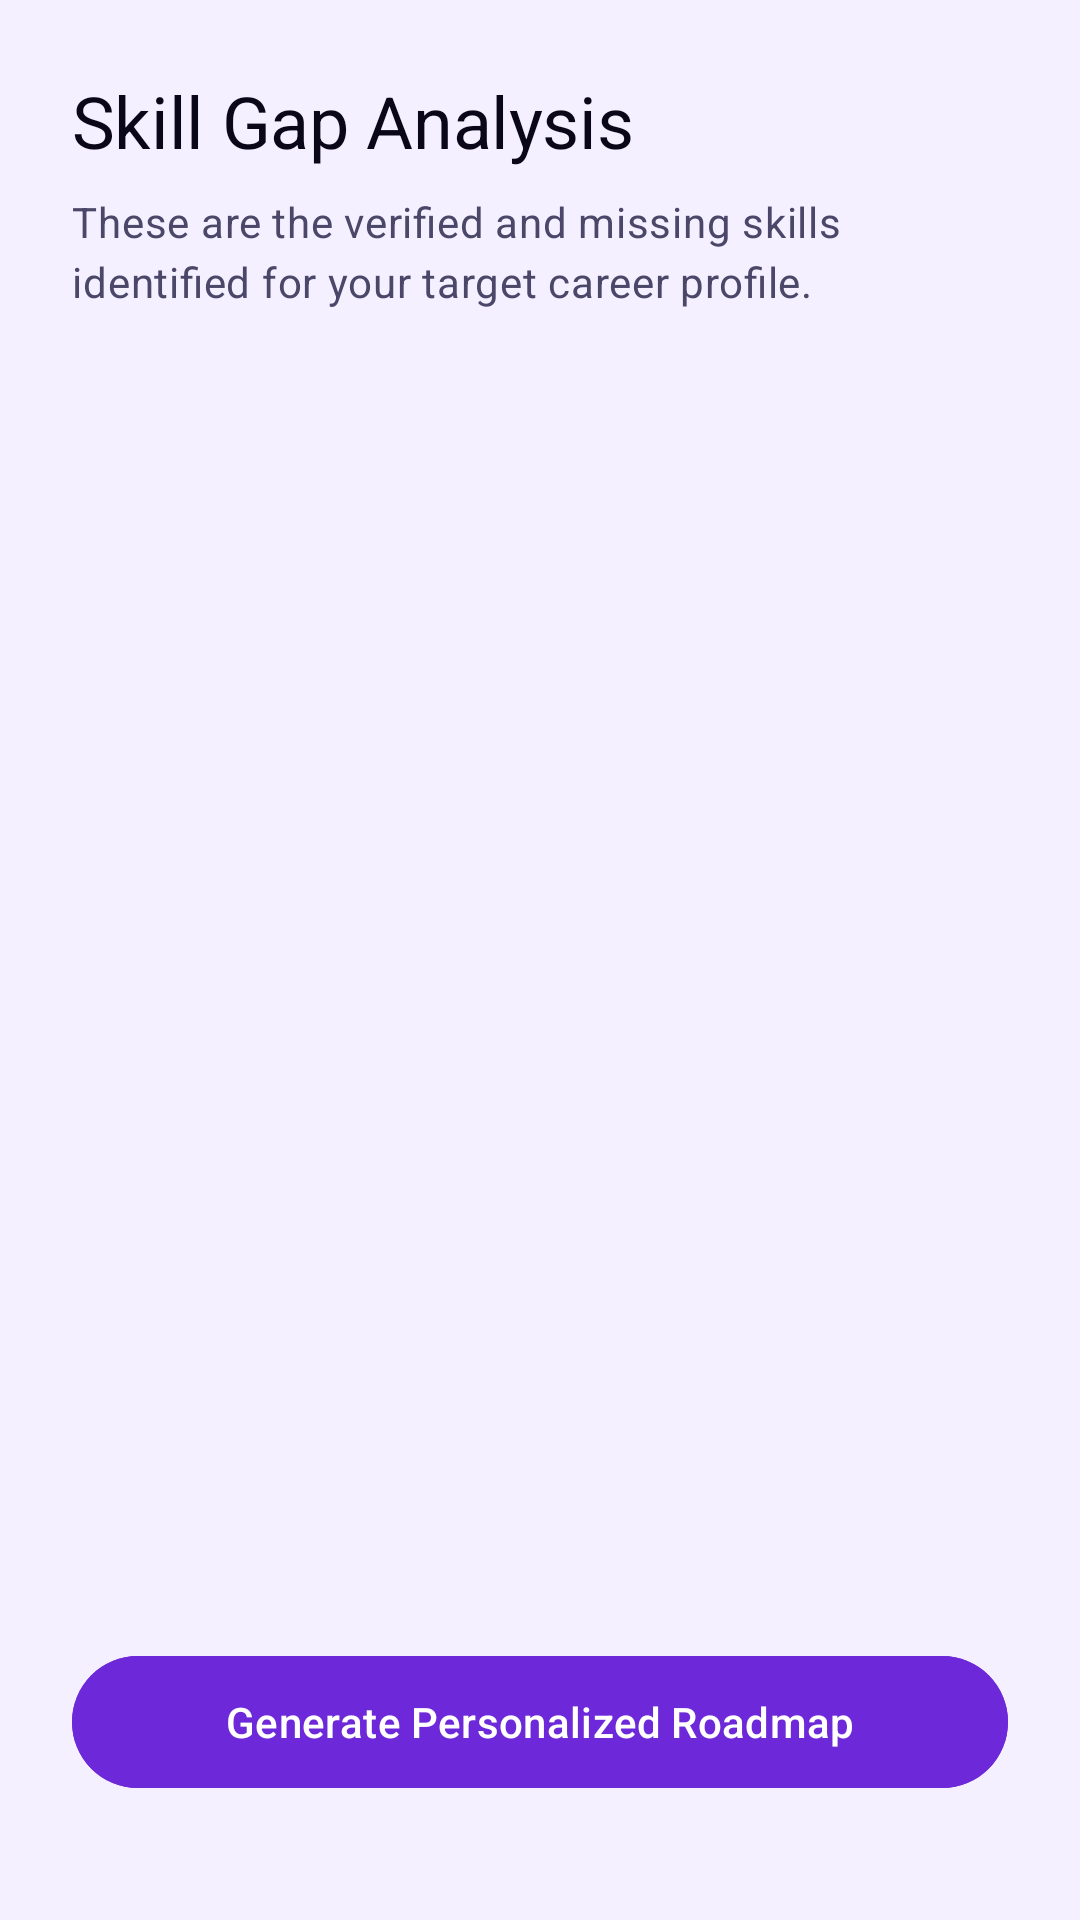

Layout XML and referenced resources for this Android screen:
<!-- AndroidManifest.xml: application theme Theme.AiCareer -->
<!-- res/layout/fragment_skill_gap.xml -->
<?xml version="1.0" encoding="utf-8"?>
<androidx.constraintlayout.widget.ConstraintLayout xmlns:android="http://schemas.android.com/apk/res/android"
    xmlns:app="http://schemas.android.com/apk/res-auto"
    android:layout_width="match_parent"
    android:layout_height="match_parent"
    android:background="@color/color_background"
    android:padding="24dp">

    <TextView
        android:id="@+id/tv_title"
        android:layout_width="wrap_content"
        android:layout_height="wrap_content"
        android:text="Skill Gap Analysis"
        style="@style/TextAppearance_AiCareer_Headline_Large"
        android:textColor="@color/color_text_primary"
        app:layout_constraintTop_toTopOf="parent"
        app:layout_constraintStart_toStartOf="parent" />

    <TextView
        android:id="@+id/tv_desc"
        android:layout_width="0dp"
        android:layout_height="wrap_content"
        android:text="These are the verified and missing skills identified for your target career profile."
        style="@style/TextAppearance_AiCareer_Body_Medium"
        android:textColor="@color/color_text_secondary"
        android:layout_marginTop="8dp"
        app:layout_constraintTop_toBottomOf="@id/tv_title"
        app:layout_constraintStart_toStartOf="parent"
        app:layout_constraintEnd_toEndOf="parent" />

    <androidx.recyclerview.widget.RecyclerView
        android:id="@+id/rv_skill_gaps"
        android:layout_width="0dp"
        android:layout_height="0dp"
        android:layout_marginTop="20dp"
        app:layout_constraintTop_toBottomOf="@id/tv_desc"
        app:layout_constraintBottom_toTopOf="@id/btn_generate_roadmap"
        app:layout_constraintStart_toStartOf="parent"
        app:layout_constraintEnd_toEndOf="parent"
        android:layout_marginBottom="16dp" />

    <com.google.android.material.button.MaterialButton
        android:id="@+id/btn_generate_roadmap"
        android:layout_width="match_parent"
        android:layout_height="52dp"
        android:text="Generate Personalized Roadmap"
        android:textAllCaps="false"
        android:textColor="@color/color_on_primary"
        android:backgroundTint="@color/color_primary"
        app:cornerRadius="26dp"
        android:layout_marginBottom="16dp"
        app:layout_constraintBottom_toBottomOf="parent"
        app:layout_constraintStart_toStartOf="parent"
        app:layout_constraintEnd_toEndOf="parent" />

</androidx.constraintlayout.widget.ConstraintLayout>
<!-- resources referenced by this layout -->
<resources>
  <color name="color_background">#F4F0FF</color>
  <color name="color_on_primary">#FFFFFF</color>
  <color name="color_primary">#6D28D9</color>
  <color name="color_text_primary">#0A0818</color>
  <color name="color_text_secondary">#4A4768</color>
  <style name="TextAppearance_AiCareer_Body_Medium" parent="TextAppearance.Material3.BodyMedium">
          <item name="android:fontFamily">sans-serif</item>
          <item name="android:textSize">14sp</item>
          <item name="android:lineSpacingMultiplier">1.5</item>
          <item name="android:textColor">@color/color_text_secondary</item>
      </style>
  <style name="TextAppearance_AiCareer_Headline_Large" parent="TextAppearance.Material3.HeadlineLarge">
          <item name="android:fontFamily">sans-serif-medium</item>
          <item name="android:textSize">24sp</item>
          <item name="android:letterSpacing">-0.005</item>
          <item name="android:textColor">@color/color_text_primary</item>
      </style>
  <color name="color_primary_container">#EDE9FE</color>
  <color name="color_cyan">#0891B2</color>
  <color name="color_surface_2">#F8F5FF</color>
  <color name="color_border">#1A000000</color>
  <color name="color_border_medium">#24000000</color>
  <!-- drawable bg_card_resting (drawable) -->
  <?xml version="1.0" encoding="utf-8"?>
  <shape xmlns:android="http://schemas.android.com/apk/res/android">
      <solid android:color="@color/color_surface_2" />
      <stroke
          android:width="1dp"
          android:color="@color/color_border" />
      <corners android:radius="16dp" />
  </shape>
  <color name="color_rose">#E11D48</color>
  <style name="ShapeAppearance_AiCareer_Small" parent="ShapeAppearance.Material3.Corner.Small">
          <item name="cornerFamily">rounded</item>
          <item name="cornerSize">10dp</item>
      </style>
  <style name="ShapeAppearance_AiCareer_Medium" parent="ShapeAppearance.Material3.Corner.Medium">
          <item name="cornerFamily">rounded</item>
          <item name="cornerSize">16dp</item>
      </style>
  <style name="ShapeAppearance_AiCareer_Large" parent="ShapeAppearance.Material3.Corner.Large">
          <item name="cornerFamily">rounded</item>
          <item name="cornerSize">24dp</item>
      </style>
  <color name="color_surface_1">#FFFFFF</color>
  <color name="color_ripple_primary">#206D28D9</color>
</resources>
